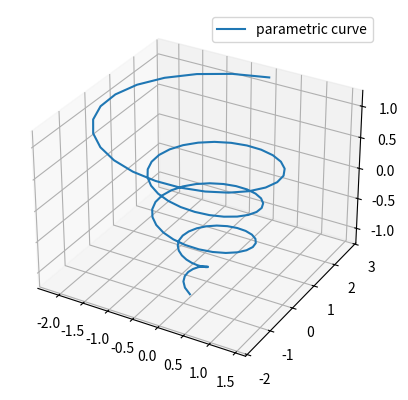

The matplotlib source for this figure:
from mpl_toolkits.mplot3d import Axes3D
import numpy as np
import matplotlib.pyplot as plt

fig = plt.figure()
ax = plt.axes(projection='3d')
theta = np.linspace(-4 * np.pi, 4 * np.pi, 100)
z = np.linspace(-4, 4, 100)*0.3      
r = z**3 + 1
x = r * np.sin(theta)
y = r * np.cos(theta)
ax.plot(x, y, z, label='parametric curve')
ax.legend()
plt.show()